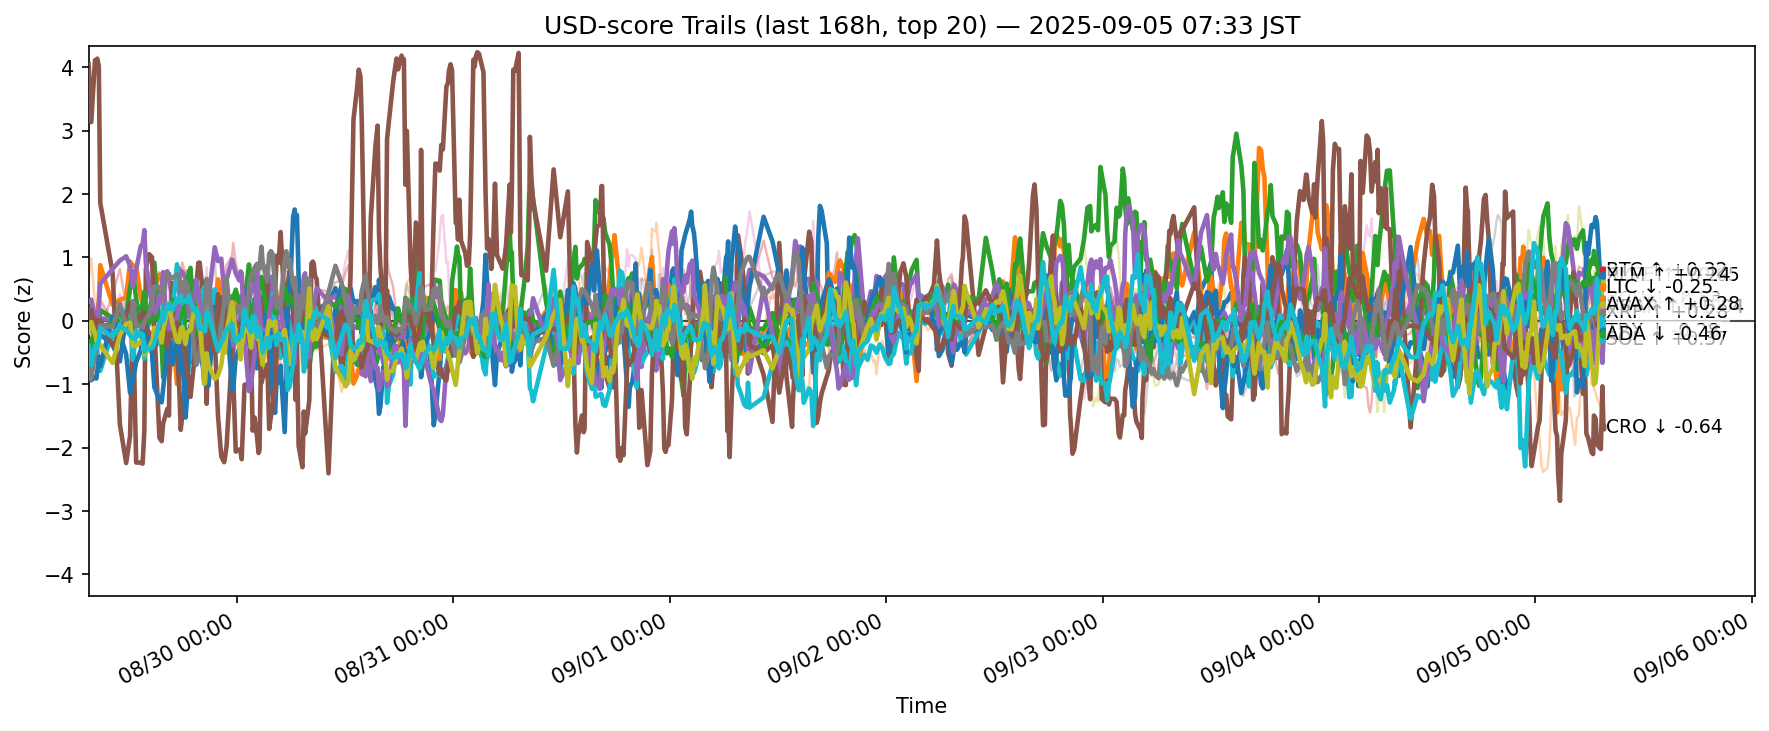

Source data for this figure (header and first rows):
ts, side, symbol, score
2025-08-28 22:33:37.670156+00:00, usd, ADA, -0.135
2025-08-28 22:33:37.670156+00:00, usd, AVAX, -0.04765
2025-08-28 22:33:37.670156+00:00, usd, BCH, -0.398
2025-08-28 22:33:37.670156+00:00, usd, BNB, -0.3322
2025-08-28 22:33:37.670156+00:00, usd, BTC, -0.4324
2025-08-28 22:33:37.670156+00:00, usd, CRO, 4.048
2025-08-28 22:33:37.670156+00:00, usd, DOGE, -0.09838
2025-08-28 22:33:37.670156+00:00, usd, DOT, 0.005276
2025-08-28 22:33:37.670156+00:00, usd, ETH, -0.3971
2025-08-28 22:33:37.670156+00:00, usd, HBAR, -0.1557
2025-08-28 22:33:37.670156+00:00, usd, HYPE, -0.6661
2025-08-28 22:33:37.670156+00:00, usd, LINK, 0.654
2025-08-28 22:33:37.670156+00:00, usd, LTC, -0.3739
2025-08-28 22:33:37.670156+00:00, usd, SHIB, -0.3041
2025-08-28 22:33:37.670156+00:00, usd, SOL, 0.2998
2025-08-28 22:33:37.670156+00:00, usd, SUI, -0.1345
2025-08-28 22:33:37.670156+00:00, usd, TON, -0.3997
2025-08-28 22:33:37.670156+00:00, usd, TRX, -0.6135
2025-08-28 22:33:37.670156+00:00, usd, XLM, -0.1773
2025-08-28 22:33:37.670156+00:00, usd, XRP, -0.3944
2025-08-28 22:50:46.669505+00:00, usd, ADA, 0.1367
2025-08-28 22:50:46.669505+00:00, usd, AVAX, 0.1878
2025-08-28 22:50:46.669505+00:00, usd, BCH, -0.3105
2025-08-28 22:50:46.669505+00:00, usd, BNB, -0.4181
2025-08-28 22:50:46.669505+00:00, usd, BTC, -0.5628
2025-08-28 22:50:46.669505+00:00, usd, CRO, 3.136
2025-08-28 22:50:46.669505+00:00, usd, DOGE, 0.04886
2025-08-28 22:50:46.669505+00:00, usd, DOT, 0.4387
2025-08-28 22:50:46.669505+00:00, usd, ETH, -0.403
2025-08-28 22:50:46.669505+00:00, usd, HBAR, -0.02843
2025-08-28 22:50:46.669505+00:00, usd, HYPE, -0.9363
2025-08-28 22:50:46.669505+00:00, usd, LINK, 0.9891
2025-08-28 22:50:46.669505+00:00, usd, LTC, -0.3998
2025-08-28 22:50:46.669505+00:00, usd, SHIB, -0.238
2025-08-28 22:50:46.669505+00:00, usd, SOL, 0.336
2025-08-28 22:50:46.669505+00:00, usd, SUI, 0.1743
2025-08-28 22:50:46.669505+00:00, usd, TON, -0.5657
2025-08-28 22:50:46.669505+00:00, usd, TRX, -0.9211
2025-08-28 22:50:46.669505+00:00, usd, XLM, -0.01578
2025-08-28 22:50:46.669505+00:00, usd, XRP, -0.7011
2025-08-28 23:15:49.096093+00:00, usd, ADA, -0.0611
2025-08-28 23:15:49.096093+00:00, usd, AVAX, -0.0008683
2025-08-28 23:15:49.096093+00:00, usd, BCH, -0.1956
2025-08-28 23:15:49.096093+00:00, usd, BNB, -0.2599
2025-08-28 23:15:49.096093+00:00, usd, BTC, -0.3199
2025-08-28 23:15:49.096093+00:00, usd, CRO, 4.114
2025-08-28 23:15:49.096093+00:00, usd, DOGE, -0.0403
2025-08-28 23:15:49.096093+00:00, usd, DOT, 0.02059
2025-08-28 23:15:49.096093+00:00, usd, ETH, -0.4013
2025-08-28 23:15:49.096093+00:00, usd, HBAR, -0.3707
2025-08-28 23:15:49.096093+00:00, usd, HYPE, -0.8889
2025-08-28 23:15:49.096093+00:00, usd, LINK, 0.2531
2025-08-28 23:15:49.096093+00:00, usd, LTC, -0.1937
2025-08-28 23:15:49.096093+00:00, usd, SHIB, -0.1286
2025-08-28 23:15:49.096093+00:00, usd, SOL, 0.04072
2025-08-28 23:15:49.096093+00:00, usd, SUI, -0.0484
2025-08-28 23:15:49.096093+00:00, usd, TON, -0.4602
2025-08-28 23:15:49.096093+00:00, usd, TRX, -0.5145
2025-08-28 23:15:49.096093+00:00, usd, XLM, -0.1969
2025-08-28 23:15:49.096093+00:00, usd, XRP, -0.4007
... 12,500 more rows
